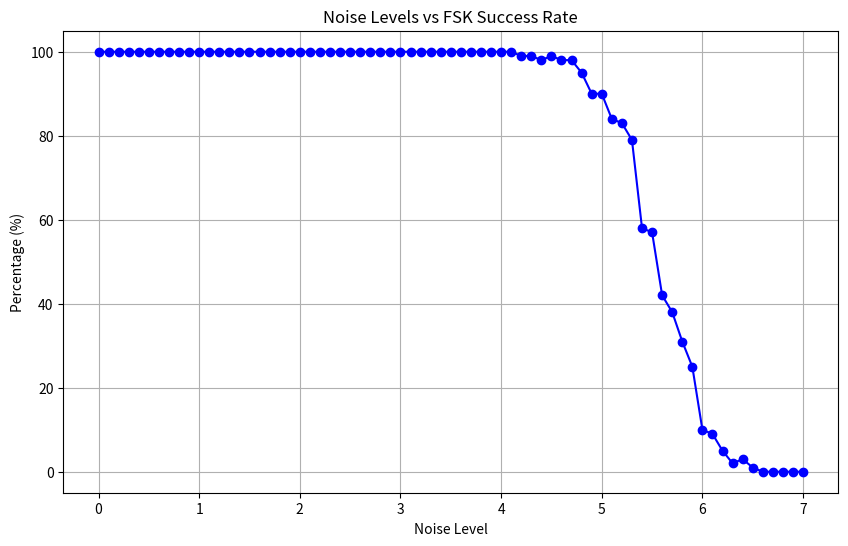

The script that saved this image:
import matplotlib.pyplot as plt

# I change the values for the trend line i want to show, chatgpt for the win!
noise_values = [
    0, 0.1, 0.2, 0.3, 0.4, 0.5, 0.6, 0.7, 0.8, 0.9, 1.0, 1.1, 1.2, 1.3, 1.4, 1.5,
    1.6, 1.7, 1.8, 1.9, 2.0, 2.1, 2.2, 2.3, 2.4, 2.5, 2.6, 2.7, 2.8, 2.9, 3.0, 3.1,
    3.2, 3.3, 3.4, 3.5, 3.6, 3.7, 3.8, 3.9, 4.0, 4.1, 4.2, 4.3, 4.4, 4.5, 4.6, 4.7,
    4.8, 4.9, 5.0, 5.1, 5.2, 5.3, 5.4, 5.5, 5.6, 5.7, 5.8, 5.9, 6.0, 6.1, 6.2, 6.3,
    6.4, 6.5, 6.6, 6.7, 6.8, 6.9, 7
]

percentage_values = [
    100, 100, 100, 100, 100, 100, 100, 100, 100, 100, 100, 100, 100, 100, 100, 100,
    100, 100, 100, 100, 100, 100, 100, 100, 100, 100, 100, 100, 100, 100, 100, 100,
    100, 100, 100, 100, 100, 100, 100, 100, 100, 100, 99, 99, 98, 99, 98, 98, 95, 90,
    90, 84, 83, 79, 58, 57, 42, 38, 31, 25, 10, 9, 5, 2, 3, 1, 0, 0, 0, 0, 0
]


# Print lengths of the lists
print(len(noise_values))  # Corrected length function
print(len(percentage_values))  # Corrected length function

# Create the plot
plt.figure(figsize=(10, 6))
plt.plot(noise_values, percentage_values, marker='o', color='b')

# Add titles and labels
plt.title('Noise Levels vs FSK Success Rate')
plt.xlabel('Noise Level')
plt.ylabel('Percentage (%)')

# Show grid and the plot
plt.grid(True)
plt.show()

